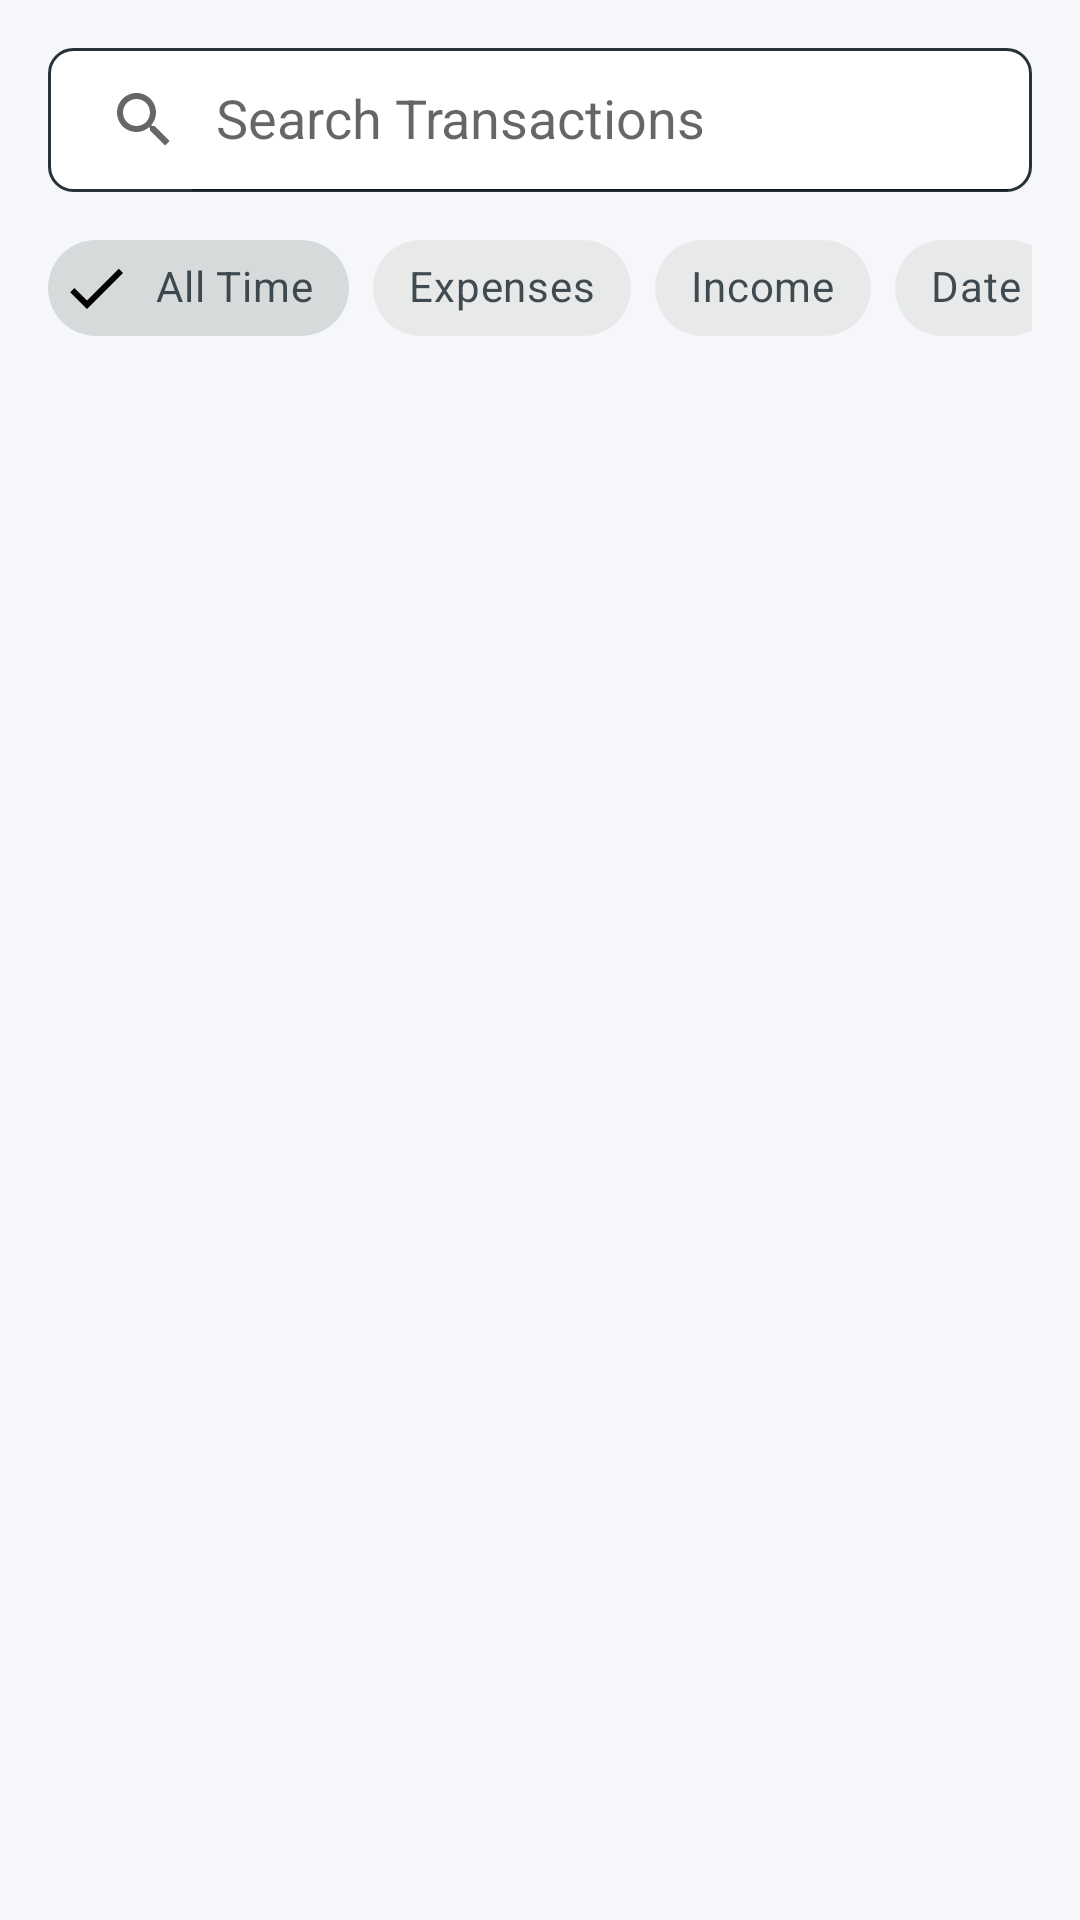

Layout XML and referenced resources for this Android screen:
<!-- AndroidManifest.xml: application theme Theme.Finstack -->
<!-- res/layout/fragment_transaction_list.xml -->
<?xml version="1.0" encoding="utf-8"?>
<androidx.constraintlayout.widget.ConstraintLayout 
    xmlns:android="http://schemas.android.com/apk/res/android"
    xmlns:app="http://schemas.android.com/apk/res-auto"
    xmlns:tools="http://schemas.android.com/tools"
    android:layout_width="match_parent"
    android:layout_height="match_parent"
    android:padding="16dp">

    <androidx.appcompat.widget.SearchView
        android:id="@+id/search_view"
        android:layout_width="match_parent"
        android:layout_height="wrap_content"
        android:layout_marginBottom="8dp"
        android:background="@drawable/search_background"
        android:hint="@string/search_transactions"
        app:iconifiedByDefault="false"
        app:layout_constraintTop_toTopOf="parent"
        app:layout_constraintStart_toStartOf="parent"
        app:layout_constraintEnd_toEndOf="parent"
        app:queryHint="@string/search_transactions" />

    <HorizontalScrollView
        android:id="@+id/filter_scroll"
        android:layout_width="match_parent"
        android:layout_height="wrap_content"
        android:layout_marginTop="8dp"
        android:scrollbars="none"
        app:layout_constraintTop_toBottomOf="@id/search_view"
        app:layout_constraintStart_toStartOf="parent"
        app:layout_constraintEnd_toEndOf="parent">
        
        <com.google.android.material.chip.ChipGroup
            android:id="@+id/filter_chip_group"
            android:layout_width="wrap_content"
            android:layout_height="wrap_content"
            app:singleSelection="true">
            
            <com.google.android.material.chip.Chip
                android:id="@+id/chip_all"
                android:layout_width="wrap_content"
                android:layout_height="wrap_content"
                android:text="@string/all_time"
                android:checked="true"
                style="@style/Widget.MaterialComponents.Chip.Filter" />
            
            <com.google.android.material.chip.Chip
                android:id="@+id/chip_expense"
                android:layout_width="wrap_content"
                android:layout_height="wrap_content"
                android:text="@string/expense"
                style="@style/Widget.MaterialComponents.Chip.Filter" />
            
            <com.google.android.material.chip.Chip
                android:id="@+id/chip_income"
                android:layout_width="wrap_content"
                android:layout_height="wrap_content"
                android:text="@string/income"
                style="@style/Widget.MaterialComponents.Chip.Filter" />
            
            <com.google.android.material.chip.Chip
                android:id="@+id/chip_date"
                android:layout_width="wrap_content"
                android:layout_height="wrap_content"
                android:text="@string/date"
                style="@style/Widget.MaterialComponents.Chip.Filter" />
            
            <com.google.android.material.chip.Chip
                android:id="@+id/chip_category"
                android:layout_width="wrap_content"
                android:layout_height="wrap_content"
                android:text="@string/category"
                style="@style/Widget.MaterialComponents.Chip.Filter" />
        </com.google.android.material.chip.ChipGroup>
    </HorizontalScrollView>

    <TextView
        android:id="@+id/empty_view"
        android:layout_width="wrap_content"
        android:layout_height="wrap_content"
        android:text="@string/no_transactions"
        android:textAppearance="@style/TextAppearance.MaterialComponents.Headline5"
        android:visibility="gone"
        app:layout_constraintTop_toTopOf="parent"
        app:layout_constraintBottom_toBottomOf="parent"
        app:layout_constraintStart_toStartOf="parent"
        app:layout_constraintEnd_toEndOf="parent"
        tools:visibility="visible" />

    <androidx.recyclerview.widget.RecyclerView
        android:id="@+id/transactions_recycler_view"
        android:layout_width="match_parent"
        android:layout_height="0dp"
        android:layout_marginTop="8dp"
        app:layout_constraintTop_toBottomOf="@id/filter_scroll"
        app:layout_constraintBottom_toBottomOf="parent"
        app:layout_constraintStart_toStartOf="parent"
        app:layout_constraintEnd_toEndOf="parent"
        tools:listitem="@layout/item_transaction" />

</androidx.constraintlayout.widget.ConstraintLayout>
<!-- res/layout/item_transaction.xml (included above) -->
<?xml version="1.0" encoding="utf-8"?>
<com.google.android.material.card.MaterialCardView 
    xmlns:android="http://schemas.android.com/apk/res/android"
    xmlns:app="http://schemas.android.com/apk/res-auto"
    xmlns:tools="http://schemas.android.com/tools"
    android:layout_width="match_parent"
    android:layout_height="wrap_content"
    android:layout_marginVertical="4dp"
    app:cardElevation="0dp"
    app:strokeWidth="1dp"
    app:strokeColor="@color/card_border"
    app:cardCornerRadius="12dp">
    
    <androidx.constraintlayout.widget.ConstraintLayout
        android:layout_width="match_parent"
        android:layout_height="wrap_content"
        android:padding="16dp">
        
        <ImageView
            android:id="@+id/category_icon"
            android:layout_width="48dp"
            android:layout_height="48dp"
            android:padding="12dp"
            android:background="@drawable/circle_background"
            app:layout_constraintTop_toTopOf="parent"
            app:layout_constraintStart_toStartOf="parent"
            app:layout_constraintBottom_toBottomOf="parent"
            tools:src="@drawable/ic_category_food"
            tools:backgroundTint="@color/category_food"
            android:contentDescription="@string/category" />
        
        <TextView
            android:id="@+id/transaction_description"
            android:layout_width="0dp"
            android:layout_height="wrap_content"
            android:layout_marginStart="16dp"
            android:layout_marginEnd="16dp"
            android:textAppearance="@style/TextAppearance.MaterialComponents.Subtitle2"
            android:textColor="@color/on_surface"
            android:textStyle="bold"
            android:maxLines="1"
            android:ellipsize="end"
            app:layout_constraintTop_toTopOf="parent"
            app:layout_constraintStart_toEndOf="@id/category_icon"
            app:layout_constraintEnd_toStartOf="@id/transaction_amount"
            tools:text="Grocery shopping" />
        
        <TextView
            android:id="@+id/category_name"
            android:layout_width="0dp"
            android:layout_height="wrap_content"
            android:layout_marginStart="16dp"
            android:layout_marginEnd="16dp"
            android:textAppearance="@style/TextAppearance.MaterialComponents.Caption"
            android:textColor="@color/inactive_text"
            android:maxLines="1"
            android:ellipsize="end"
            app:layout_constraintTop_toBottomOf="@id/transaction_description"
            app:layout_constraintStart_toEndOf="@id/category_icon"
            app:layout_constraintEnd_toStartOf="@id/transaction_date"
            tools:text="Food" />
        
        <TextView
            android:id="@+id/transaction_amount"
            android:layout_width="wrap_content"
            android:layout_height="wrap_content"
            android:textAppearance="@style/TextAppearance.MaterialComponents.Subtitle2"
            android:textStyle="bold"
            app:layout_constraintTop_toTopOf="parent"
            app:layout_constraintEnd_toEndOf="parent"
            tools:text="$45.67"
            tools:textColor="@color/expense" />
        
        <TextView
            android:id="@+id/transaction_date"
            android:layout_width="wrap_content"
            android:layout_height="wrap_content"
            android:textAppearance="@style/TextAppearance.MaterialComponents.Caption"
            android:textColor="@color/inactive_text"
            app:layout_constraintTop_toBottomOf="@id/transaction_amount"
            app:layout_constraintEnd_toEndOf="parent"
            tools:text="May 5" />
        
    </androidx.constraintlayout.widget.ConstraintLayout>
</com.google.android.material.card.MaterialCardView>
<!-- resources referenced by this layout -->
<resources>
  <color name="card_border">#E0E0E0</color>
  <color name="category_food">#FF5722</color>
  <color name="expense">#F44336</color>
  <color name="inactive_text">#78909C</color>
  <color name="on_surface">#263238</color>
  <!-- drawable circle_background (drawable) -->
  <?xml version="1.0" encoding="utf-8"?>
  <shape xmlns:android="http://schemas.android.com/apk/res/android"
      android:shape="oval">
      <solid android:color="@color/category_other" />
  </shape>
  <!-- drawable ic_category_food (drawable) -->
  <vector xmlns:android="http://schemas.android.com/apk/res/android"
      android:width="24dp"
      android:height="24dp"
      android:viewportWidth="24"
      android:viewportHeight="24"
      android:tint="?attr/colorControlNormal">
    <path
        android:fillColor="@android:color/white"
        android:pathData="M18.06,22.99h1.66c0.84,0 1.53,-0.64 1.63,-1.46L23,5.05h-5L18,1h-1.97v4.05h-4.97l0.3,2.34c1.71,0.47 3.31,1.32 4.27,2.26 1.44,1.42 2.43,2.89 2.43,5.29v8.05zM1,21.99L1,21h15.03v0.99c0,0.55 -0.45,1 -1.01,1L2.01,22.99c-0.56,0 -1.01,-0.45 -1.01,-1zM16.03,14.99c0,-8 -15.03,-8 -15.03,0v5h15.03v-5zM1.02,17h15v2h-15z"/>
  </vector>
  <!-- drawable search_background (drawable) -->
  <?xml version="1.0" encoding="utf-8"?>
  <shape xmlns:android="http://schemas.android.com/apk/res/android"
      android:shape="rectangle">
      <solid android:color="?attr/colorSurface" />
      <corners android:radius="8dp" />
      <stroke android:width="1dp" android:color="?attr/colorOnSurface" android:alpha="0.12" />
  </shape>
  <string name="all_time">All Time</string>
  <string name="category">Category</string>
  <string name="date">Date</string>
  <string name="expense">Expenses</string>
  <string name="income">Income</string>
  <string name="no_transactions">No Transactions</string>
  <string name="search_transactions">Search Transactions</string>
  <style name="Theme.Finstack" parent="Theme.MaterialComponents.Light.DarkActionBar">
          
          <item name="colorPrimary">@color/primary</item>
          <item name="colorPrimaryVariant">@color/primary_variant</item>
          <item name="colorOnPrimary">@color/on_primary</item>
          
          <item name="colorSecondary">@color/secondary</item>
          <item name="colorSecondaryVariant">@color/secondary_variant</item>
          <item name="colorOnSecondary">@color/on_secondary</item>
          
          <item name="android:statusBarColor">?attr/colorPrimaryVariant</item>
          
          <item name="android:colorBackground">@color/background</item>
          <item name="colorOnBackground">@color/on_background</item>
          <item name="colorSurface">@color/surface</item>
          <item name="colorOnSurface">@color/on_surface</item>
          <item name="colorError">@color/error</item>
          <item name="colorOnError">@color/on_error</item>
          
      </style>
  <color name="category_other">#546E7A</color>
  <color name="primary">#1E88E5</color>
  <color name="primary_variant">#1565C0</color>
  <color name="on_primary">#FFFFFF</color>
  <color name="secondary">#26A69A</color>
  <color name="secondary_variant">#00897B</color>
  <color name="on_secondary">#FFFFFF</color>
  <color name="background">#F5F7FA</color>
  <color name="on_background">#263238</color>
  <color name="surface">#FFFFFF</color>
  <color name="error">#D32F2F</color>
  <color name="on_error">#FFFFFF</color>
</resources>
